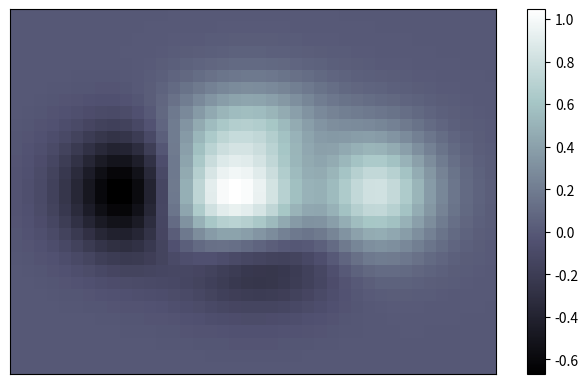

Reproduce this figure in Python. (Note: this script raises an exception after producing the figure.)
#!/usr/bin/env python
# -*- coding: utf-8 -*-
"""
17-08-2020
File: ej_10.py
[redacted]
Email: [email redacted] [email redacted]
[redacted]
[redacted]
Description: https://matplotlib.org/gallery/images_contours_and_fields/interpolation_methods.html
"""

import os
import numpy as np
from matplotlib import pyplot as plt


def f(x, y):
	return (1 - x / 2 + x ** 5 + y ** 3) * np.exp(-x ** 2 - y ** 2)

n = 10
x = np.linspace(-3, 3, 4 * n)
y = np.linspace(-3, 3, 3 * n)
X, Y = np.meshgrid(x,y)

plt.axes([0.025, 0.025, 0.95, 0.95])
plt.imshow(f(X, Y), cmap='bone', origin='lower')	# Para que me quedara igual que en el enunciado tengo que cambiar el eje y
plt.colorbar(shrink=.8)

plt.xticks(())
plt.yticks(())
plt.savefig('Informe/ej_10.png', format='png', bbox_inches='tight')
plt.show()

